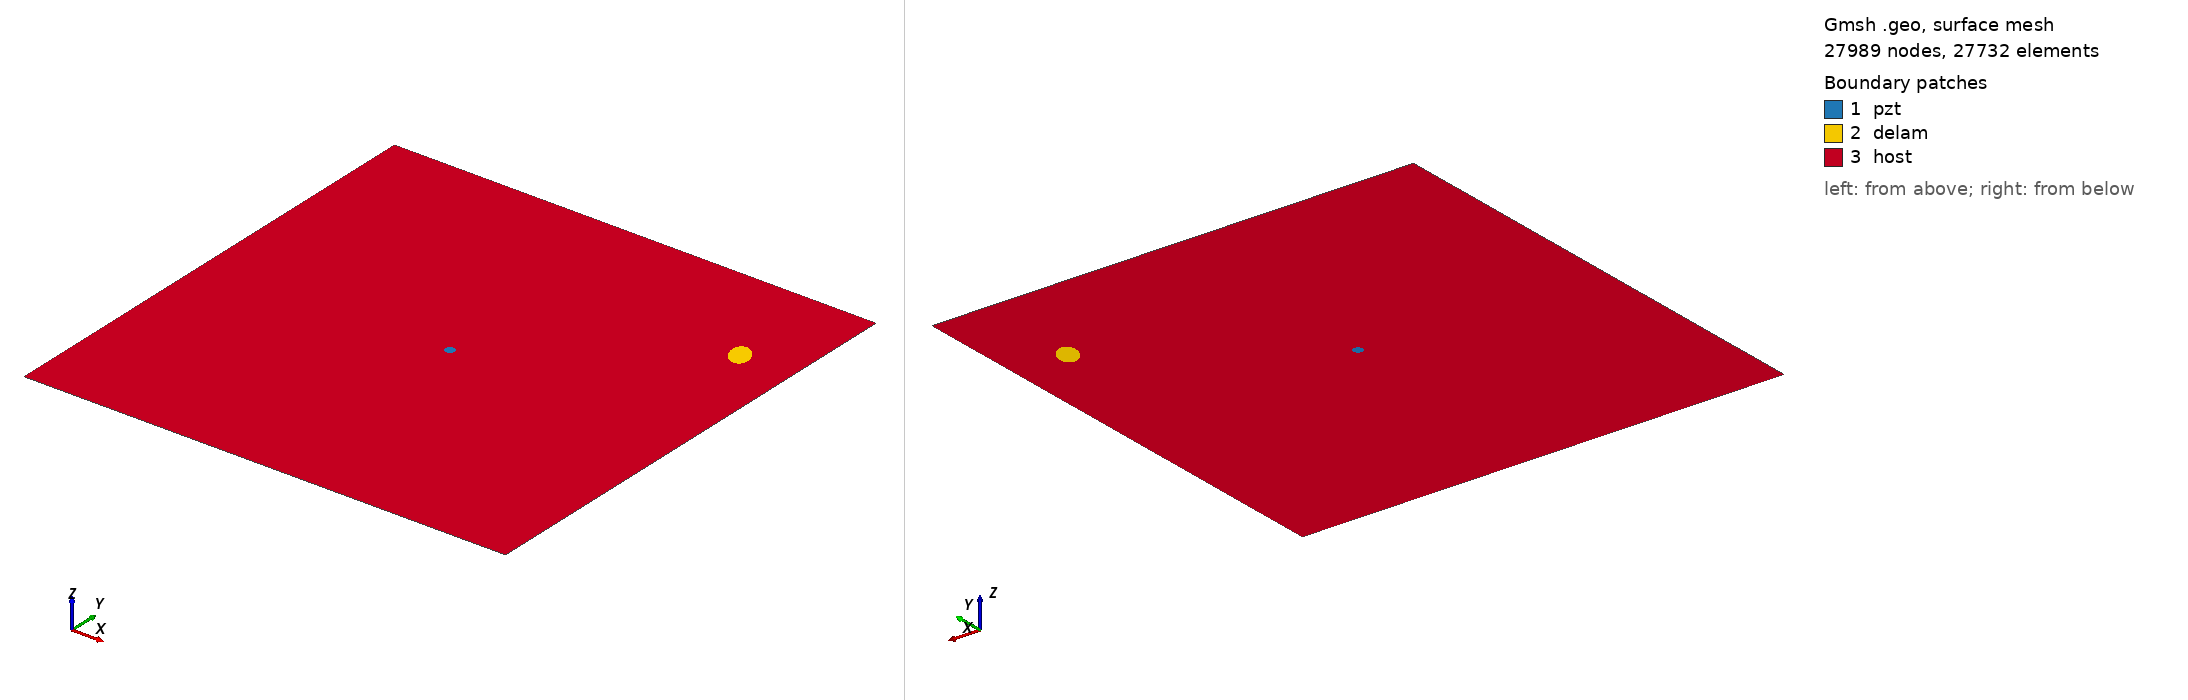

Gmsh geometry script, surface-meshed: 27989 nodes, 27732 surface elements. Boundary patches (legend numbers): 1 pzt, 2 delam, 3 host. Left view from above one corner, right view from below the opposite corner. Legend entries are the model's physical surfaces. The drawing asked Gmsh for element sizes between 1% and 20% of the model's largest extent; the script's own settings can give other sizes.

=== m_265_delam1_position_no_79_a_15mm_b_10mm_angle_120.geo (drawn) ===
SetFactory("OpenCASCADE");
L=0.500000; 
W=0.500000; 
a=0.015000; 
b=0.010000; 
x=0.444444; 
y=0.388889; 
alpha=0.666667 *Pi; 
r=0.005000; 
xpzt=0.250000; 
ypzt=0.250000; 
//+
Point(1) = {0, 0, 0, 1.0};
//+
Point(2) = {L, 0, 0, 1.0};
//+
Point(3) = {L, W, 0, 1.0};
//+
Point(4) = {0, W, 0, 1.0};
//+
Line(1) = {1, 2};
//+
Line(2) = {2, 3};
//+
Line(3) = {3, 4};
//+
Line(4) = {4, 1};
//+
Circle(5) = {xpzt, ypzt, -0, r, 0, 2*Pi};
//+
Ellipse(6) = {x, y, -0, a, b, 0, 2*Pi};
//+
Rotate {{0, 0, 1}, {x, y, 0}, alpha} {
  Curve{6}; 
}
//+
Curve Loop(1) = {4, 1, 2, 3};
//+
Curve Loop(2) = {6};
//+
Curve Loop(3) = {5};
//+
Curve Loop(4) = {6};
//+
Curve Loop(5) = {5};
//+
Plane Surface(1) = {5};
//+
Plane Surface(2) = {4};
//+
Plane Surface(3) = {1, 2, 3};
//+
Point(9) = {xpzt, ypzt, 0, 1.0};
//+
Point{9} In Surface {1};// mesh node at centre of pzt
//+
Physical Surface("pzt") = {1};
//+
Physical Surface("delam") = {2};
//+
Physical Surface("host") = {3};

Mesh.Algorithm = 6; // Frontal
Mesh.CharacteristicLengthFactor = 0.080000;
Mesh.CharacteristicLengthMin = 0.001000;
Mesh.CharacteristicLengthMax = 0.200000;
Mesh.RecombineAll = 1; // Apply recombination algorithm
Mesh.SubdivisionAlgorithm = 1; // 1: all quadrangles
Mesh.Smoothing = 1;
